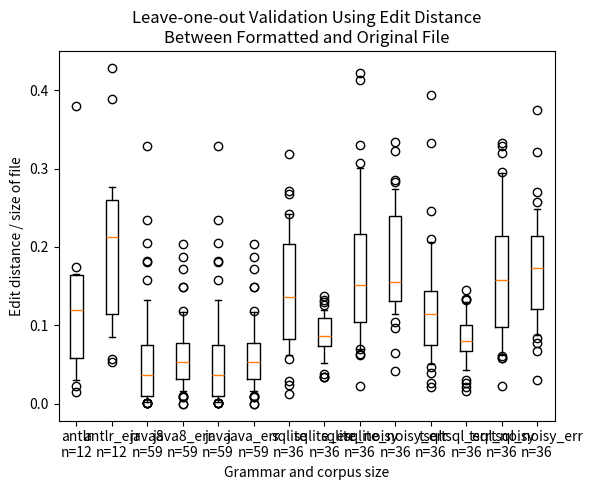

The matplotlib source for this figure:
#
# AUTO-GENERATED FILE. DO NOT EDIT
# CodeBuff 1.4 'Thu Apr 28 10:24:00 PDT 2016'#
import matplotlib.pyplot as plt

java_dist = [4.7169812E-4, 0.01595428, 0.12018415, 0.027367722, 0.04330107, 0.03442197, 0.20477815, 0.023109715, 0.010863351, 0.099282295, 0.0018281536, 0.1814149, 0.046774987, 0.016532619, 0.07350305, 0.0011129661, 0.04916318, 0.09079804, 0.0059800665, 0.009874327, 0.0304414, 0.23448727, 0.18022023, 0.036194745, 0.057715546, 7.5662043E-4, 0.060333185, 0.0029644268, 0.0015841584, 0.036308624, 0.0020008003, 0.32859418, 0.036270823, 0.034914017, 0.054945055, 0.02162508, 0.0010116338, 0.15781754, 0.10265728, 0.06937875, 0.0031120332, 0.1259408, 0.06460945, 0.01621121, 0.010036496, 0.13223313, 0.030735293, 0.0353466, 5.3106743E-4, 8.1933633E-4, 0.048832446, 0.0022062878, 0.0763334, 0.108146906, 0.06473278, 0.07350689, 0.12737127, 0.038099833, 0.0029200956]
java_err = [0.0, 0.043429844, 0.17208412, 0.053088803, 0.031707317, 0.050643776, 0.047307134, 0.067729086, 0.11627907, 0.07938893, 0.01898734, 0.016393442, 0.20430107, 0.061068702, 0.1185567, 0.018867925, 0.07936508, 0.08264463, 0.02310231, 0.023030303, 0.030821918, 0.080267556, 0.06677569, 0.03773585, 0.04576706, 0.009345794, 0.06481481, 0.060240965, 0.015789473, 0.14925373, 0.01843318, 0.098963246, 0.18681319, 0.14925373, 0.044176705, 0.048715677, 0.009708738, 0.116883114, 0.06235566, 0.0375, 0.029411765, 0.06326034, 0.07526882, 0.03773585, 0.008474576, 0.071969695, 0.074285716, 0.10909091, 0.0, 0.0091743115, 0.038689546, 0.05263158, 0.040882543, 0.053061225, 0.04252734, 0.041564792, 0.055900622, 0.05543237, 0.08130081]
java8_dist = [4.7169812E-4, 0.01595428, 0.12018415, 0.027367722, 0.04330107, 0.03442197, 0.20477815, 0.023109715, 0.010863351, 0.099282295, 0.0018281536, 0.1814149, 0.046774987, 0.016532619, 0.07350305, 0.0011129661, 0.04916318, 0.09079804, 0.0059800665, 0.009874327, 0.0304414, 0.23448727, 0.18022023, 0.036194745, 0.057715546, 7.5662043E-4, 0.060333185, 0.0029644268, 0.0015841584, 0.036308624, 0.0020008003, 0.32859418, 0.036270823, 0.034914017, 0.054945055, 0.02162508, 0.0010116338, 0.15781754, 0.10265728, 0.06937875, 0.0031120332, 0.1259408, 0.06460945, 0.01621121, 0.010036496, 0.13223313, 0.030735293, 0.0353466, 5.3106743E-4, 8.1933633E-4, 0.048832446, 0.0022062878, 0.0763334, 0.108146906, 0.06473278, 0.07350689, 0.12737127, 0.038099833, 0.0029200956]
java8_err = [0.0, 0.043429844, 0.17208412, 0.053088803, 0.031707317, 0.050643776, 0.047307134, 0.067729086, 0.11627907, 0.07938893, 0.01898734, 0.016393442, 0.20430107, 0.061068702, 0.1185567, 0.018867925, 0.07936508, 0.08264463, 0.02310231, 0.023030303, 0.030821918, 0.080267556, 0.06677569, 0.03773585, 0.04576706, 0.009345794, 0.06481481, 0.060240965, 0.015789473, 0.14925373, 0.01843318, 0.098963246, 0.18681319, 0.14925373, 0.044176705, 0.048715677, 0.009708738, 0.116883114, 0.06235566, 0.0375, 0.029411765, 0.06326034, 0.07526882, 0.03773585, 0.008474576, 0.071969695, 0.074285716, 0.10909091, 0.0, 0.0091743115, 0.038689546, 0.05263158, 0.040882543, 0.053061225, 0.04252734, 0.041564792, 0.055900622, 0.05543237, 0.08130081]
antlr_dist = [0.030303031, 0.11432604, 0.06684215, 0.022983667, 0.1395856, 0.121362604, 0.1748366, 0.11873254, 0.37931034, 0.1638224, 0.16556491, 0.014732965]
antlr_err = [0.056553304, 0.25437203, 0.124283664, 0.05284817, 0.2764706, 0.25200292, 0.21744967, 0.1530782, 0.42857143, 0.20783827, 0.3888889, 0.084745765]
sqlite_noisy_dist = [0.12073055, 0.15833771, 0.15999079, 0.022033898, 0.083798885, 0.23349437, 0.20822622, 0.063060686, 0.096457936, 0.12104178, 0.42246726, 0.1447679, 0.15960264, 0.18890555, 0.29478827, 0.33029383, 0.11001317, 0.088748366, 0.069919884, 0.30680808, 0.122137405, 0.2140514, 0.16554055, 0.16769639, 0.13318284, 0.06981132, 0.1041456, 0.061997704, 0.22530329, 0.19371012, 0.1080308, 0.30044052, 0.13545285, 0.10436193, 0.2502231, 0.41340622]
sqlite_noisy_err = [0.28301886, 0.14534883, 0.21551724, 0.041237112, 0.06521739, 0.15476191, 0.11494253, 0.23782235, 0.13941605, 0.13650595, 0.18650794, 0.16666667, 0.17883211, 0.33333334, 0.2589928, 0.11564626, 0.11891892, 0.13354038, 0.12244898, 0.20489444, 0.2857143, 0.096551724, 0.32222223, 0.25301206, 0.17627119, 0.13084112, 0.13279133, 0.15178572, 0.14851485, 0.24683544, 0.13167259, 0.1910828, 0.2682927, 0.15679443, 0.27380952, 0.103896104]
sqlite_dist = [0.14943491, 0.14467484, 0.13713227, 0.079478055, 0.26754385, 0.12647554, 0.13583139, 0.082969435, 0.09764972, 0.14708348, 0.3191341, 0.20461094, 0.065407954, 0.062096775, 0.10311284, 0.22017458, 0.27174404, 0.11425532, 0.06799616, 0.20268464, 0.17017828, 0.17580567, 0.023608768, 0.16061775, 0.20880681, 0.05670103, 0.10970464, 0.012269938, 0.11526232, 0.2425399, 0.20718282, 0.02951542, 0.11119612, 0.07904444, 0.24251641, 0.17924218]
sqlite_err = [0.13006397, 0.07901908, 0.1329114, 0.033898305, 0.08695652, 0.11904762, 0.086021505, 0.105367795, 0.09814688, 0.088863246, 0.08171206, 0.061728396, 0.077738516, 0.0608365, 0.033783782, 0.07692308, 0.1080402, 0.08419498, 0.07943925, 0.10802188, 0.1097561, 0.11057692, 0.05263158, 0.12637363, 0.09375, 0.06140351, 0.08977556, 0.03787879, 0.11894273, 0.109375, 0.13764511, 0.033613447, 0.051908396, 0.07883818, 0.11675579, 0.08148148]
tsql_noisy_dist = [0.14646237, 0.14781694, 0.15331492, 0.022033898, 0.06703911, 0.21256039, 0.19210526, 0.1636898, 0.2135301, 0.12834926, 0.099299066, 0.3325301, 0.12027972, 0.21364318, 0.29478827, 0.295846, 0.10342556, 0.083078936, 0.061422676, 0.27853972, 0.1259542, 0.32850134, 0.17483108, 0.31968504, 0.15042736, 0.064150944, 0.06185567, 0.058553386, 0.16117851, 0.25250682, 0.16730887, 0.19568278, 0.17499332, 0.05883445, 0.26396573, 0.09508644]
tsql_noisy_err = [0.23349057, 0.21529745, 0.12061404, 0.030612245, 0.06666667, 0.2125, 0.11363637, 0.17355372, 0.17917305, 0.08323058, 0.2570281, 0.17351598, 0.16727273, 0.375, 0.22302158, 0.18620689, 0.13440861, 0.12403101, 0.0877193, 0.16799624, 0.2, 0.077319585, 0.320442, 0.26993865, 0.19727892, 0.11320755, 0.13984169, 0.094827585, 0.21, 0.21428572, 0.12864494, 0.24840765, 0.23987034, 0.138479, 0.2037037, 0.11948052]
tsql_dist = [0.16178317, 0.05116959, 0.076707445, 0.107947804, 0.051136363, 0.13827993, 0.09558824, 0.052006334, 0.1151539, 0.14280926, 0.39315644, 0.1037464, 0.12677006, 0.06612903, 0.11673152, 0.16779825, 0.3328877, 0.091634326, 0.0396444, 0.13475889, 0.13452189, 0.17412217, 0.021702837, 0.2061776, 0.14078948, 0.04639175, 0.06830855, 0.026584867, 0.14742193, 0.2463567, 0.13085783, 0.114989735, 0.10252487, 0.08182289, 0.10581079, 0.2095552]
tsql_err = [0.12606838, 0.06738544, 0.0982906, 0.016806724, 0.02173913, 0.13253012, 0.06382979, 0.07692308, 0.092541434, 0.09616485, 0.07968128, 0.06557377, 0.08992806, 0.13307984, 0.026845638, 0.051282052, 0.125, 0.07385524, 0.06880734, 0.07348963, 0.071428575, 0.0987055, 0.13333334, 0.12637363, 0.105919, 0.04347826, 0.06779661, 0.030534351, 0.12946428, 0.099029124, 0.081125826, 0.14450867, 0.07022901, 0.05995935, 0.09595071, 0.09135803]

language_data = [antlr_dist, antlr_err, java8_dist, java8_err, java_dist, java_err, sqlite_dist, sqlite_err, sqlite_noisy_dist, sqlite_noisy_err, tsql_dist, tsql_err, tsql_noisy_dist, tsql_noisy_err]
labels = ["antlr\nn=12", "antlr_err\nn=12", "java8\nn=59", "java8_err\nn=59", "java\nn=59", "java_err\nn=59", "sqlite\nn=36", "sqlite_err\nn=36", "sqlite_noisy\nn=36", "sqlite_noisy_err\nn=36", "tsql\nn=36", "tsql_err\nn=36", "tsql_noisy\nn=36", "tsql_noisy_err\nn=36"]
fig = plt.figure()
ax = plt.subplot(111)
ax.boxplot(language_data,
           whis=[10, 90], # 10 and 90 % whiskers
           widths=.35,
           labels=labels)
ax.set_xlabel("Grammar and corpus size")
ax.set_ylabel("Edit distance / size of file")
ax.set_title("Leave-one-out Validation Using Edit Distance\nBetween Formatted and Original File")
plt.show()
